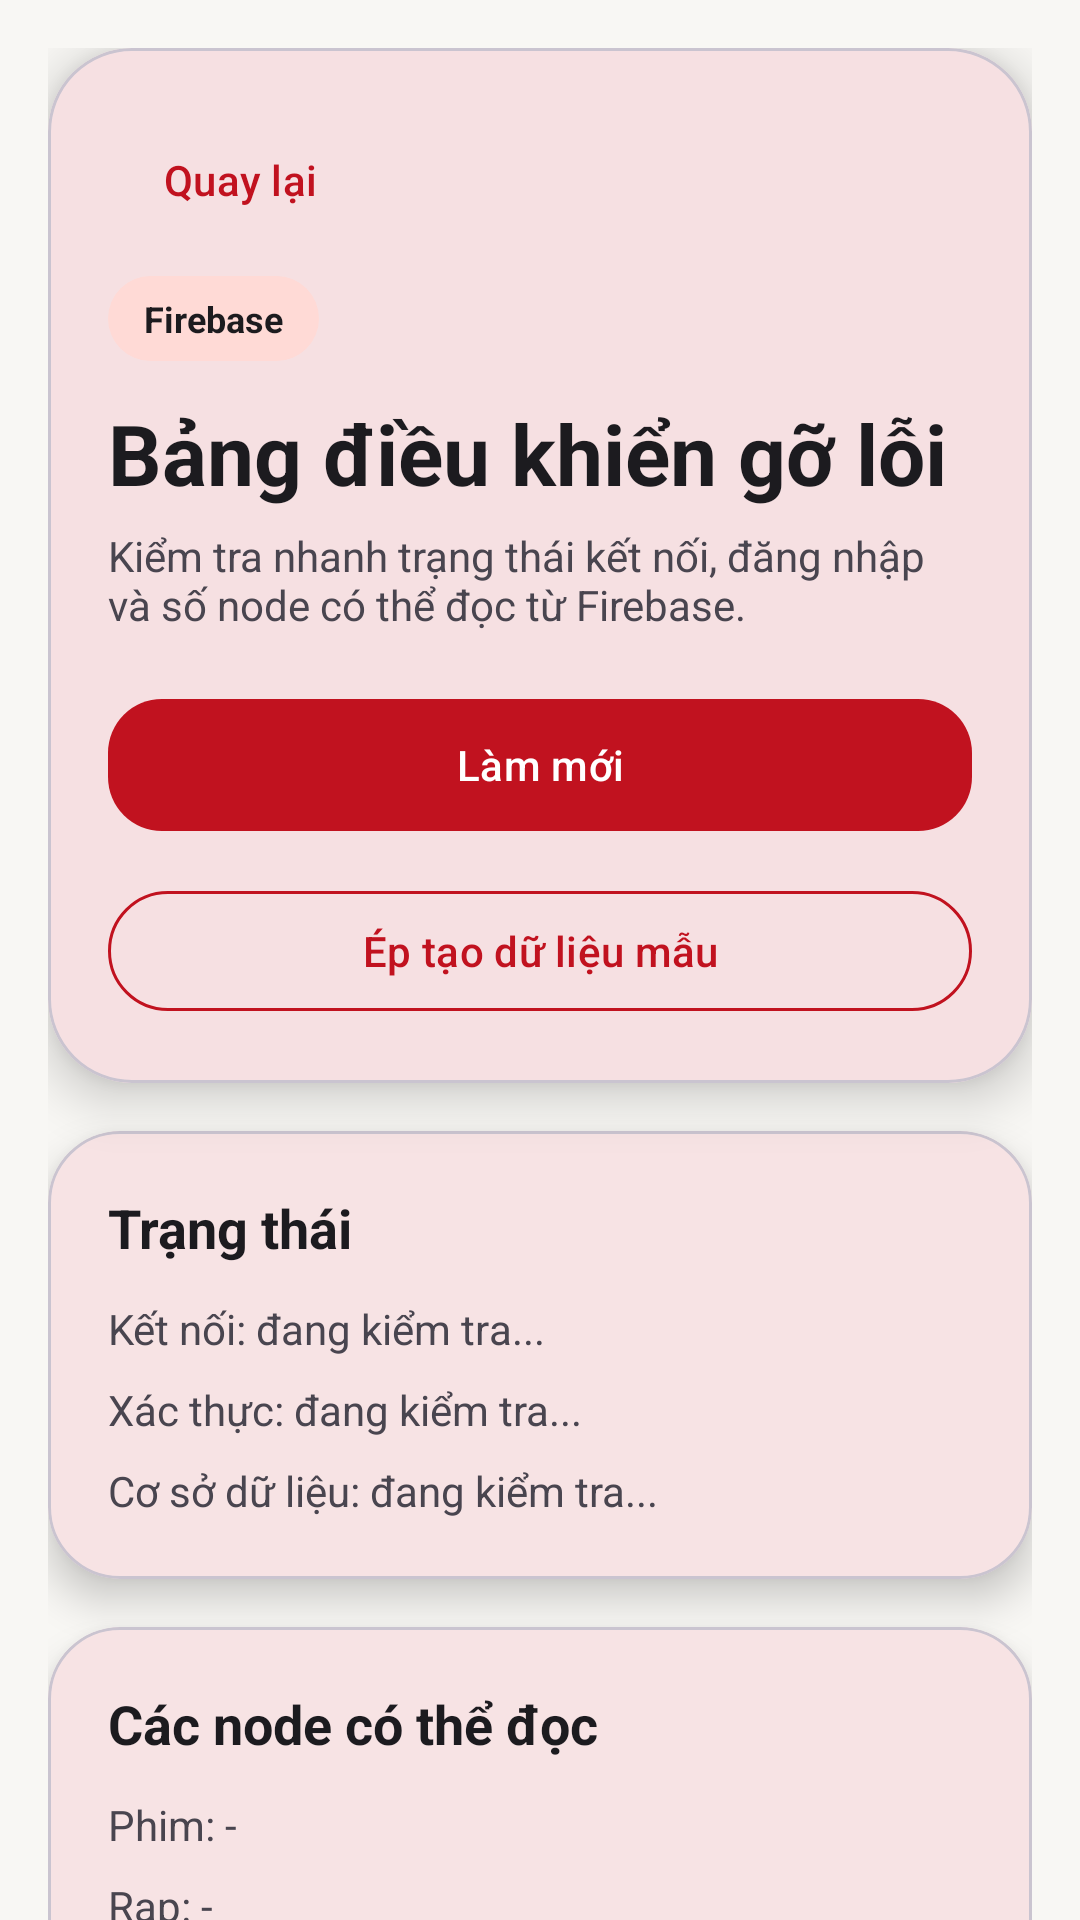

Here is an Android app screen rendered from its layout file. Give the layout XML and the strings, colors and styles it references.
<!-- AndroidManifest.xml: application theme Theme.MovieTicketApp -->
<!-- res/layout/activity_debug_firebase.xml -->
<?xml version="1.0" encoding="utf-8"?>
<androidx.core.widget.NestedScrollView xmlns:android="http://schemas.android.com/apk/res/android"
    xmlns:app="http://schemas.android.com/apk/res-auto"
    android:layout_width="match_parent"
    android:layout_height="match_parent"
    android:background="@color/movie_background"
    android:fillViewport="true">

    <androidx.constraintlayout.widget.ConstraintLayout
        android:layout_width="match_parent"
        android:layout_height="wrap_content"
        android:padding="16dp">

        <com.google.android.material.card.MaterialCardView
            android:id="@+id/debug_header_card"
            android:layout_width="0dp"
            android:layout_height="wrap_content"
            app:cardBackgroundColor="?attr/colorSurface"
            app:cardCornerRadius="28dp"
            app:cardElevation="10dp"
            app:layout_constraintEnd_toEndOf="parent"
            app:layout_constraintStart_toStartOf="parent"
            app:layout_constraintTop_toTopOf="parent">

            <LinearLayout
                android:layout_width="match_parent"
                android:layout_height="wrap_content"
                android:orientation="vertical"
                android:padding="20dp">

                <com.google.android.material.button.MaterialButton
                    android:id="@+id/btn_back_debug"
                    style="@style/Widget.Material3.Button.TextButton"
                    android:layout_width="wrap_content"
                    android:layout_height="wrap_content"
                    android:text="Quay lại" />

                <TextView
                    android:layout_width="wrap_content"
                    android:layout_height="wrap_content"
                    android:layout_marginTop="8dp"
                    android:background="@drawable/bg_tag_chip"
                    android:paddingHorizontal="12dp"
                    android:paddingVertical="6dp"
                    android:text="Firebase"
                    android:textColor="@color/movie_on_surface"
                    android:textSize="12sp"
                    android:textStyle="bold" />

                <TextView
                    android:layout_width="wrap_content"
                    android:layout_height="wrap_content"
                    android:layout_marginTop="12dp"
                    android:text="Bảng điều khiển gỡ lỗi"
                    android:textColor="?attr/colorOnSurface"
                    android:textSize="28sp"
                    android:textStyle="bold" />

                <TextView
                    android:layout_width="match_parent"
                    android:layout_height="wrap_content"
                    android:layout_marginTop="6dp"
                    android:text="Kiểm tra nhanh trạng thái kết nối, đăng nhập và số node có thể đọc từ Firebase."
                    android:textColor="?attr/colorOnSurfaceVariant"
                    android:textSize="14sp" />

                <com.google.android.material.button.MaterialButton
                    android:id="@+id/btn_refresh_debug"
                    style="@style/Widget.MovieTicketApp.Button"
                    android:layout_width="match_parent"
                    android:layout_height="wrap_content"
                    android:layout_marginTop="18dp"
                    android:text="Làm mới"
                    app:backgroundTint="@color/movie_primary" />

                <com.google.android.material.button.MaterialButton
                    android:id="@+id/btn_force_seed"
                    style="@style/Widget.Material3.Button.OutlinedButton"
                    android:layout_width="match_parent"
                    android:layout_height="wrap_content"
                    android:layout_marginTop="12dp"
                    android:text="Ép tạo dữ liệu mẫu"
                    app:strokeColor="?attr/colorPrimary" />
            </LinearLayout>
        </com.google.android.material.card.MaterialCardView>

        <com.google.android.material.card.MaterialCardView
            android:id="@+id/debug_status_card"
            android:layout_width="0dp"
            android:layout_height="wrap_content"
            android:layout_marginTop="16dp"
            app:cardBackgroundColor="?attr/colorSurface"
            app:cardCornerRadius="24dp"
            app:cardElevation="8dp"
            app:layout_constraintEnd_toEndOf="parent"
            app:layout_constraintStart_toStartOf="parent"
            app:layout_constraintTop_toBottomOf="@id/debug_header_card">

            <LinearLayout
                android:layout_width="match_parent"
                android:layout_height="wrap_content"
                android:orientation="vertical"
                android:padding="20dp">

                <TextView
                    android:layout_width="wrap_content"
                    android:layout_height="wrap_content"
                    android:text="Trạng thái"
                    android:textColor="?attr/colorOnSurface"
                    android:textSize="18sp"
                    android:textStyle="bold" />

                <TextView
                    android:id="@+id/debug_connection_value"
                    android:layout_width="match_parent"
                    android:layout_height="wrap_content"
                    android:layout_marginTop="12dp"
                    android:text="Kết nối: đang kiểm tra..."
                    android:textColor="?attr/colorOnSurfaceVariant"
                    android:textSize="14sp" />

                <TextView
                    android:id="@+id/debug_auth_value"
                    android:layout_width="match_parent"
                    android:layout_height="wrap_content"
                    android:layout_marginTop="8dp"
                    android:text="Xác thực: đang kiểm tra..."
                    android:textColor="?attr/colorOnSurfaceVariant"
                    android:textSize="14sp" />

                <TextView
                    android:id="@+id/debug_database_value"
                    android:layout_width="match_parent"
                    android:layout_height="wrap_content"
                    android:layout_marginTop="8dp"
                    android:text="Cơ sở dữ liệu: đang kiểm tra..."
                    android:textColor="?attr/colorOnSurfaceVariant"
                    android:textSize="14sp" />
            </LinearLayout>
        </com.google.android.material.card.MaterialCardView>

        <com.google.android.material.card.MaterialCardView
            android:layout_width="0dp"
            android:layout_height="wrap_content"
            android:layout_marginTop="16dp"
            app:cardBackgroundColor="?attr/colorSurface"
            app:cardCornerRadius="24dp"
            app:cardElevation="8dp"
            app:layout_constraintEnd_toEndOf="parent"
            app:layout_constraintStart_toStartOf="parent"
            app:layout_constraintTop_toBottomOf="@id/debug_status_card">

            <LinearLayout
                android:layout_width="match_parent"
                android:layout_height="wrap_content"
                android:orientation="vertical"
                android:padding="20dp">

                <TextView
                    android:layout_width="wrap_content"
                    android:layout_height="wrap_content"
                    android:text="Các node có thể đọc"
                    android:textColor="?attr/colorOnSurface"
                    android:textSize="18sp"
                    android:textStyle="bold" />

                <TextView
                    android:id="@+id/debug_movies_value"
                    android:layout_width="match_parent"
                    android:layout_height="wrap_content"
                    android:layout_marginTop="12dp"
                    android:text="Phim: -"
                    android:textColor="?attr/colorOnSurfaceVariant"
                    android:textSize="14sp" />

                <TextView
                    android:id="@+id/debug_theaters_value"
                    android:layout_width="match_parent"
                    android:layout_height="wrap_content"
                    android:layout_marginTop="8dp"
                    android:text="Rạp: -"
                    android:textColor="?attr/colorOnSurfaceVariant"
                    android:textSize="14sp" />

                <TextView
                    android:id="@+id/debug_showtimes_value"
                    android:layout_width="match_parent"
                    android:layout_height="wrap_content"
                    android:layout_marginTop="8dp"
                    android:text="Suất chiếu: -"
                    android:textColor="?attr/colorOnSurfaceVariant"
                    android:textSize="14sp" />

                <TextView
                    android:id="@+id/debug_tickets_value"
                    android:layout_width="match_parent"
                    android:layout_height="wrap_content"
                    android:layout_marginTop="8dp"
                    android:text="Vé: -"
                    android:textColor="?attr/colorOnSurfaceVariant"
                    android:textSize="14sp" />

                <TextView
                    android:id="@+id/debug_payments_value"
                    android:layout_width="match_parent"
                    android:layout_height="wrap_content"
                    android:layout_marginTop="8dp"
                    android:text="Thanh toán: -"
                    android:textColor="?attr/colorOnSurfaceVariant"
                    android:textSize="14sp" />
            </LinearLayout>
        </com.google.android.material.card.MaterialCardView>

    </androidx.constraintlayout.widget.ConstraintLayout>
</androidx.core.widget.NestedScrollView>
<!-- resources referenced by this layout -->
<resources>
  <color name="movie_background">#F8F7F4</color>
  <color name="movie_on_surface">#1C1B1F</color>
  <color name="movie_primary">#C1121F</color>
  <!-- drawable bg_tag_chip (drawable) -->
  <?xml version="1.0" encoding="utf-8"?>
  <shape xmlns:android="http://schemas.android.com/apk/res/android" android:shape="rectangle">
      <solid android:color="?attr/colorPrimaryContainer" />
      <corners android:radius="999dp" />
  </shape>
  <style name="Widget.MovieTicketApp.Button" parent="Widget.Material3.Button">
          <item name="android:minHeight">52dp</item>
          <item name="cornerRadius">18dp</item>
      </style>
  <style name="Theme.MovieTicketApp" parent="Base.Theme.MovieTicketApp" />
  <style name="Base.Theme.MovieTicketApp" parent="Theme.Material3.DayNight.NoActionBar">
          <item name="colorPrimary">@color/movie_primary</item>
          <item name="colorOnPrimary">@color/white</item>
          <item name="colorPrimaryContainer">@color/movie_primary_container</item>
          <item name="colorOnPrimaryContainer">@color/movie_on_surface</item>
          <item name="colorSecondary">@color/movie_secondary</item>
          <item name="colorOnSecondary">@color/white</item>
          <item name="colorSurface">@color/movie_surface</item>
          <item name="colorOnSurface">@color/movie_on_surface</item>
          <item name="colorSurfaceVariant">@color/movie_surface_variant</item>
          <item name="colorOnSurfaceVariant">@color/movie_on_surface_variant</item>
          <item name="colorOutline">@color/movie_outline</item>
          <item name="android:statusBarColor">@color/movie_background</item>
          <item name="android:navigationBarColor">@color/movie_background</item>
          <item name="android:windowBackground">@color/movie_background</item>
          <item name="materialButtonStyle">@style/Widget.MovieTicketApp.Button</item>
          <item name="textInputStyle">@style/Widget.MovieTicketApp.TextInputLayout</item>
      </style>
  <color name="white">#FFFFFFFF</color>
  <color name="movie_primary_container">#FFDAD6</color>
  <color name="movie_secondary">#D97706</color>
  <color name="movie_surface">#FFFFFF</color>
  <color name="movie_surface_variant">#E7E0EC</color>
  <color name="movie_on_surface_variant">#49454F</color>
  <color name="movie_outline">#CAC4D0</color>
  <style name="Widget.MovieTicketApp.TextInputLayout" parent="Widget.Material3.TextInputLayout.OutlinedBox">
          <item name="boxCornerRadiusTopStart">18dp</item>
          <item name="boxCornerRadiusTopEnd">18dp</item>
          <item name="boxCornerRadiusBottomStart">18dp</item>
          <item name="boxCornerRadiusBottomEnd">18dp</item>
      </style>
</resources>
